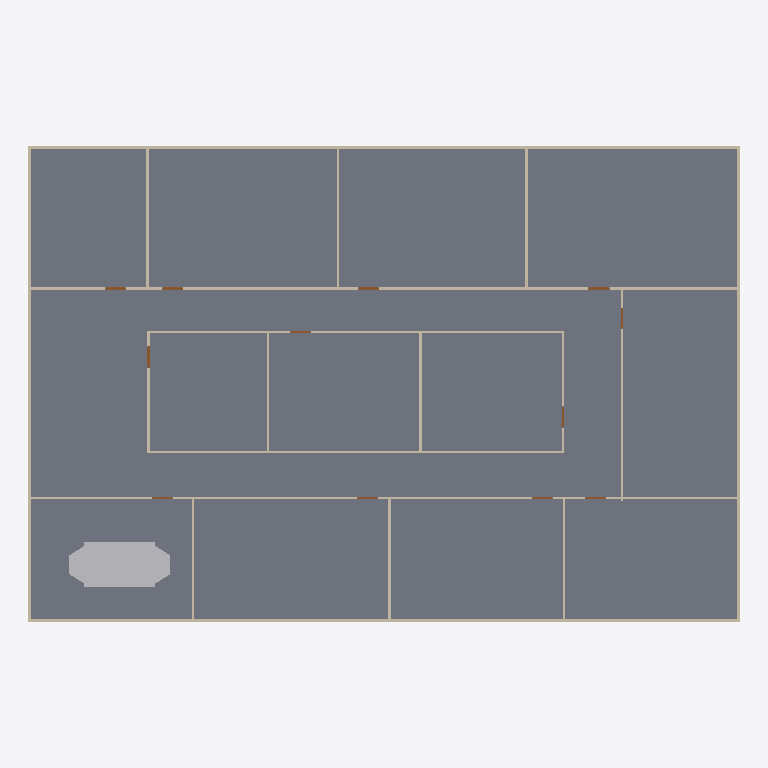
Plan cut of the same IFC building model at storey 'GF' (level 0.00 m, cut at 1.40 m), seen from above with north up, elements coloured by IFC class: 20 walls (beige), 12 doors (brown), 1 slab (grey), 1 other element (light grey). Cut surfaces are drawn darker.
Extent 30.2 m × 20.2 m × 3.1 m (x, y, z). Storeys (2): GF at 0.00 m; DUCTING at 0.00 m. Elements (101): 23 IfcDuctFitting, 23 IfcDuctSegment, 21 IfcAirTerminalBox, 20 IfcWall, 12 IfcDoor, 1 IfcDistributionControlElement, 1 IfcSlab.

HEADER;
FILE_DESCRIPTION(('ViewDefinition[DesignTransferView]'),'2;1');
FILE_NAME('s08-activity.ifc','2026-10-27T22:05:45+08:00',(''),(''),'IfcOpenShell 0.8.5-post1','Bonsai 0.8.5-post1','Nobody');
FILE_SCHEMA(('IFC4'));
ENDSEC;
DATA;
#1=IFCPROJECT('3zt5O$T9T8$f08reIzjZBG',$,'My Project',$,$,$,$,(#14,#26),#9);
#31=IFCSITE('1NLrA44prEX92DnmwXdVUh',$,'My Site',$,$,#54,$,$,$,$,$,$,$,$);
#37=IFCBUILDING('1ea87Rwi56DAMd629yNbTu',$,'My Building',$,$,#60,$,$,$,$,$,$);
#43=IFCBUILDINGSTOREY('2of0Ajz6PECP2yaGtpU3l_',$,'GF',$,$,#66,$,$,$,$);
#1016=IFCBUILDINGSTOREY('3HTIekM2nDnOQ$CItJIcEO',$,'DUCTING',$,$,#4352,$,$,$,$);
#4325=IFCSLAB('1WeeCF20jBz9meGcWBfQ4F',$,'Slab',$,$,#4333,#4340,$,$);
#8872=IFCDISTRIBUTIONCONTROLELEMENT('2D07B$gh19w82Y2dF5bU9U',$,'Cube',$,$,#10108,#8873,$);
#1325=IFCWALL('0D$5VMz2v6s8av8iII3Pg9',$,'Wall',$,$,#1472,#1331,$,$);
#1275=IFCWALL('1UDBmIW3567uetp1yQ1qI9',$,'Wall',$,$,#1536,#1281,$,$);
#1691=IFCWALL('1FThg5$zvA0wdYF9edpZMy',$,'Wall',$,$,#1702,#1697,$,$);
#1300=IFCWALL('0vjWYu7njEFBO_oOq$0Qyr',$,'Wall',$,$,#1311,#1306,$,$);
#1350=IFCWALL('0MRWzSognESQdIQWcQ80v9',$,'Wall',$,$,#1504,#1356,$,$);
#2199=IFCWALL('3v2aa1NzvEb9OH_5rmflzp',$,'Wall',$,$,#2210,#2205,$,$);
#2287=IFCWALL('3teyjcrzf3uAgXpO0b$VhD',$,'Wall',$,$,#2434,#2293,$,$);
#2237=IFCWALL('38QhbdbKb9UujMqX3wlw11',$,'Wall',$,$,#2498,#2243,$,$);
#1575=IFCWALL('0yoypxvBj1LOjvNX_uVlxo',$,'Wall',$,$,#1586,#1581,$,$);
#4353=IFCWALL('34SAuU2qLCdwV$uj36b6u8',$,'Wall',$,$,#4382,#4364,$,$);
#2588=IFCWALL('3wRS01hnLD4B$J95dhOsKc',$,'Wall',$,$,#2599,#2594,$,$);
#2664=IFCWALL('2u5j55KIv7MPjPhu1A$avy',$,'Wall',$,$,#2675,#2670,$,$);
#2550=IFCWALL('0_i8dKuLTDOeOHoWA7rqIT',$,'Wall',$,$,#2561,#2556,$,$);
#2312=IFCWALL('3pHwNhcHT59BzMMTBJMF1f',$,'Wall',$,$,#2466,#2318,$,$);
#1550=IFCWALL('35K1npWBPFGB3tO6w_xo94',$,'Wall',$,$,#1561,#1556,$,$);
#1729=IFCWALL('3NWj3y039AvQIEMOySC9Fs',$,'Wall',$,$,#1740,#1735,$,$);
#2626=IFCWALL('2Ys7X7SLPFIQVgD5yA6a41',$,'Wall',$,$,#2637,#2632,$,$);
#2702=IFCWALL('1CrOvByev4Z9g5C7MtL_BV',$,'Wall',$,$,#2713,#2708,$,$);
#2512=IFCWALL('1vx03Rlen1m8AGkws_VT06',$,'Wall',$,$,#2523,#2518,$,$);
#2262=IFCWALL('32x$v5jALC4AtRDaSMpZN_',$,'Wall',$,$,#2273,#2268,$,$);
#3181=IFCDOOR('2Z4IKZk6T3uOgLuksZ$n1J',$,'Door',$,$,#3229,#3189,$,2.0,0.899999976158142,$,$,$);
#2887=IFCDOOR('1oudh4tTvAkgae7JX9Q5CS',$,'Door',$,$,#2935,#2895,$,2.0,0.899999976158142,$,$,$);
#2740=IFCDOOR('2LnVJoqvXBaO4_ziuu1DKX',$,'Door',$,$,#2788,#2748,$,2.0,0.899999976158142,$,$,$);
#2789=IFCDOOR('3rthb4eFTE2ewA2UoSTZgt',$,'Door',$,$,#2837,#2797,$,2.0,0.899999976158142,$,$,$);
#2838=IFCDOOR('130hECcDn76QwzqRrpcAN4',$,'Door',$,$,#2886,#2846,$,2.0,0.899999976158142,$,$,$);
#3279=IFCDOOR('1bymHpNqP4VfyZ09w_pMT$',$,'Door',$,$,#3327,#3287,$,2.0,0.899999976158142,$,$,$);
#2936=IFCDOOR('3aJUCcbEb81PT6mTRJ_oF9',$,'Door',$,$,#2984,#2944,$,2.0,0.899999976158142,$,$,$);
#2985=IFCDOOR('3GoDDqP_r2HQ9fC8VupqIO',$,'Door',$,$,#3033,#2993,$,2.0,0.899999976158142,$,$,$);
#3083=IFCDOOR('30CEYKCon5XA8T4MQxBbhR',$,'Door',$,$,#3131,#3091,$,2.0,0.899999976158142,$,$,$);
#3034=IFCDOOR('2qRkcuSxvCU9c5r7QVoESM',$,'Door',$,$,#3082,#3042,$,2.0,0.899999976158142,$,$,$);
#3132=IFCDOOR('0eMHgKDU58zOPgXUXjacjM',$,'Door',$,$,#3180,#3140,$,2.0,0.899999976158142,$,$,$);
#3230=IFCDOOR('1$2xEm4ofBvuae13WZ$5sF',$,'Door',$,$,#3278,#3238,$,2.0,0.899999976158142,$,$,$);
ENDSEC;
